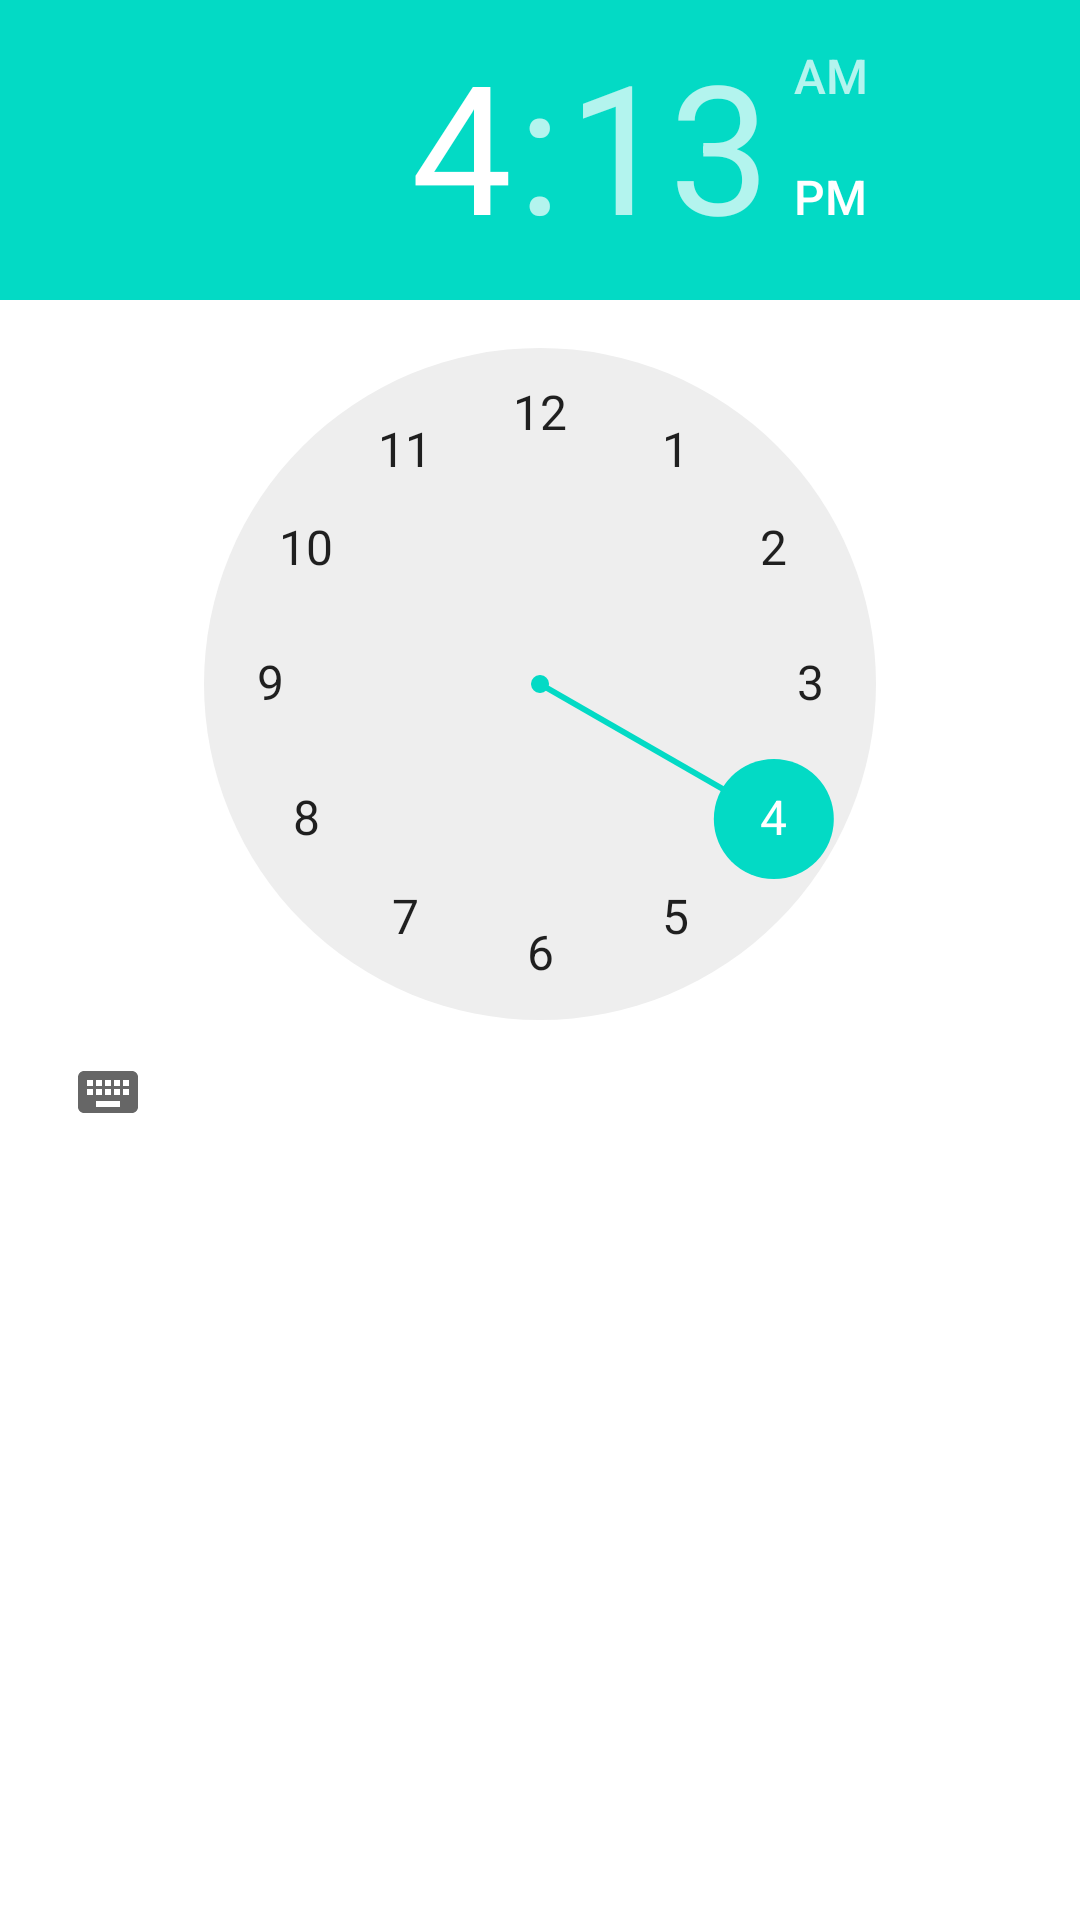

This screen was rendered from an Android layout file. Write that file and the resources it references.
<!-- AndroidManifest.xml: application theme Theme.OOD -->
<!-- res/layout/chose_time.xml -->
<?xml version="1.0" encoding="utf-8"?>
<LinearLayout xmlns:android="http://schemas.android.com/apk/res/android"
    android:layout_width="match_parent"
    android:layout_height="match_parent">

    <TimePicker
        android:id="@+id/timePicker"
        android:layout_width="match_parent"
        android:layout_height="wrap_content" />

</LinearLayout>
<!-- resources referenced by this layout -->
<resources>
  <style name="Theme.OOD" parent="Theme.MaterialComponents.DayNight.DarkActionBar">
          
          <item name="colorPrimary">@color/purple_500</item>
          <item name="colorPrimaryVariant">@color/purple_700</item>
          <item name="colorOnPrimary">@color/white</item>
          
          <item name="colorSecondary">@color/teal_200</item>
          <item name="colorSecondaryVariant">@color/teal_700</item>
          <item name="colorOnSecondary">@color/black</item>
          
          <item name="android:statusBarColor" tools:targetApi="l">?attr/colorPrimaryVariant</item>
          
      </style>
  <color name="purple_500">#FF6200EE</color>
  <color name="purple_700">#FF3700B3</color>
  <color name="white">#FFFFFF</color>
  <color name="teal_200">#FF03DAC5</color>
  <color name="teal_700">#FF018786</color>
  <color name="black">#000000</color>
</resources>
